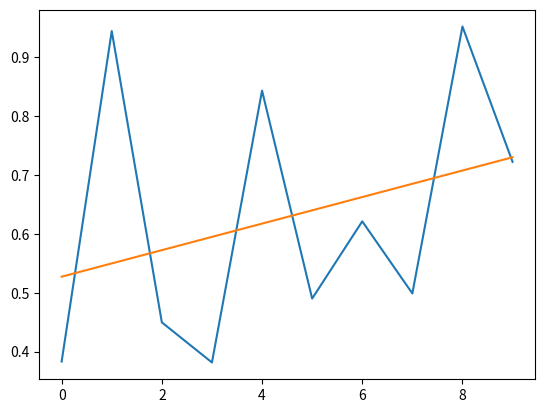

Generate this figure with matplotlib:
import numpy
from matplotlib import pyplot as plt

x = [x for x in range(0, 10)]
y = numpy.random.rand(10)

# Plot the Data itself.
plt.plot(x, y)

# Calculate the Trendline
z = numpy.polyfit(x, y, 1)
p = numpy.poly1d(z)

# Display the Trendline
plt.plot(x, p(x))
plt.show()
